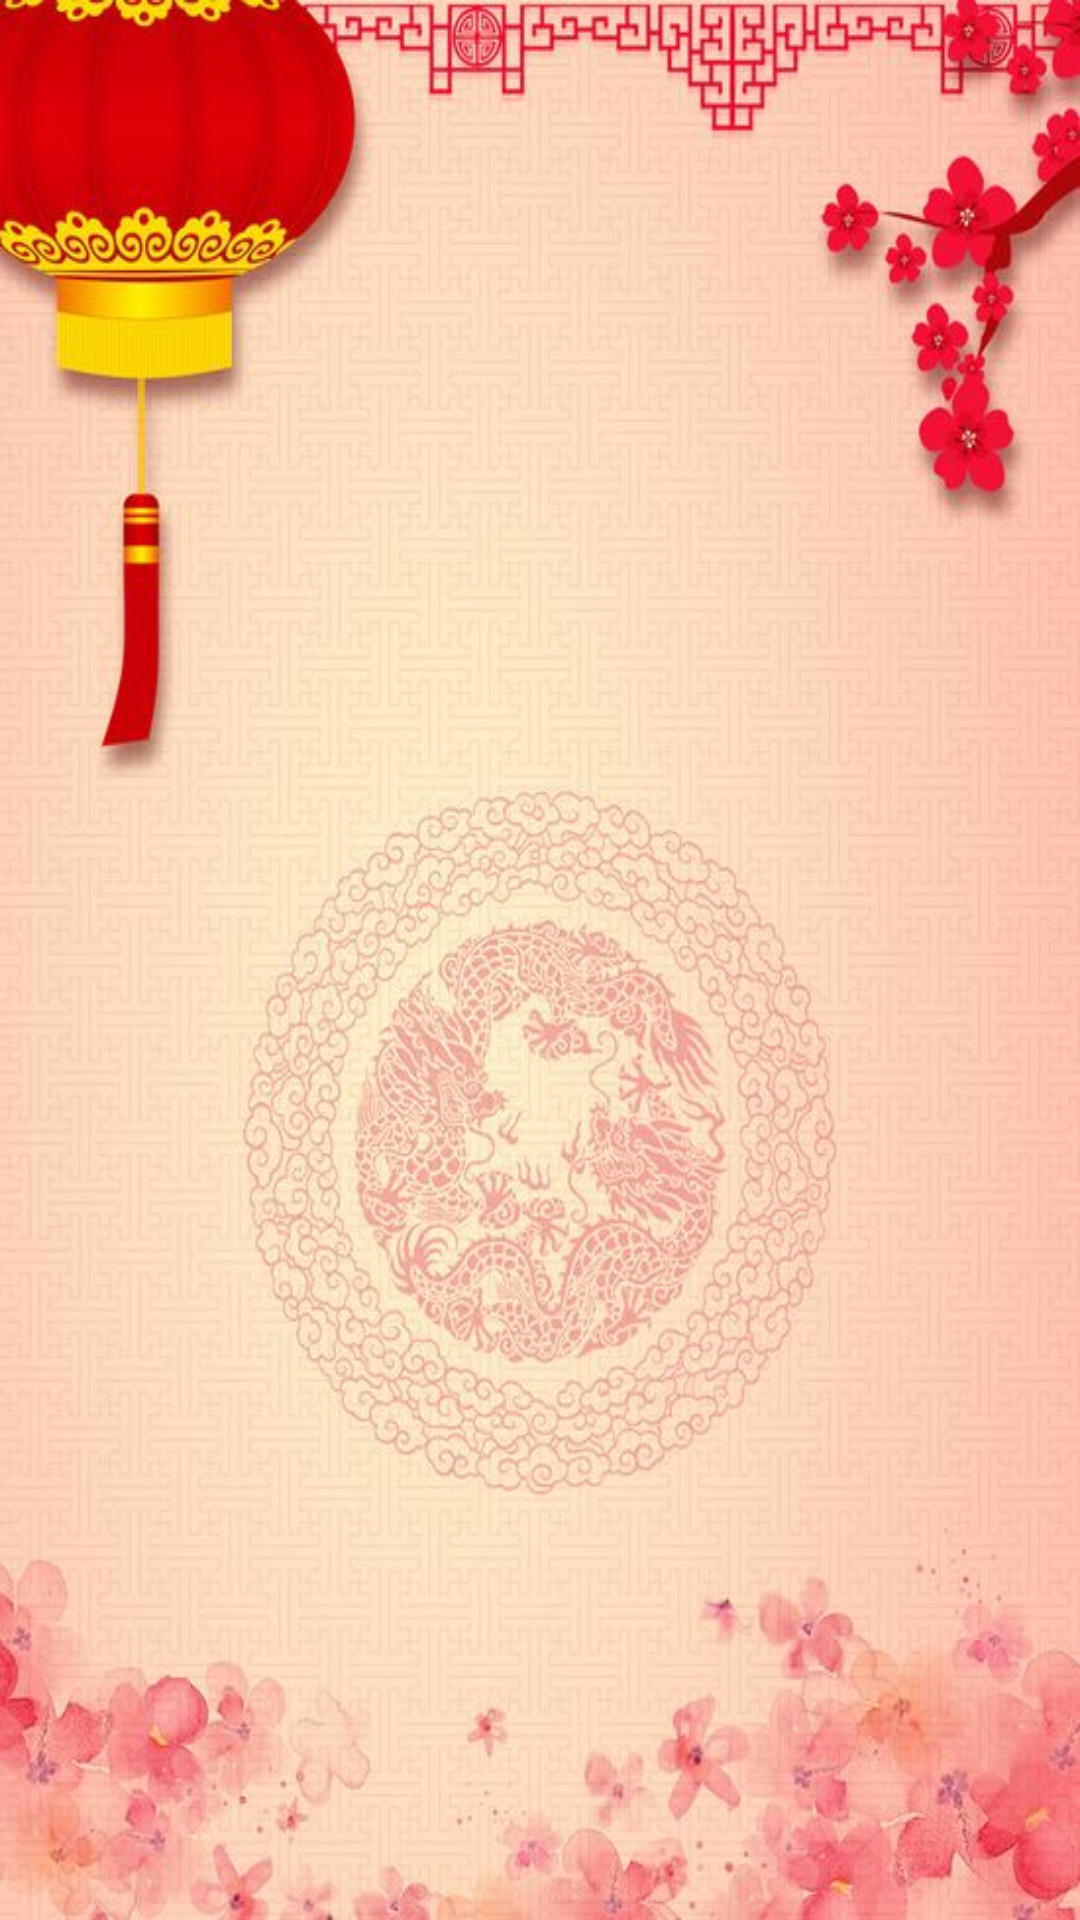

Write the Android layout XML for this screen, with the resource values it uses.
<!-- AndroidManifest.xml: application theme Theme.PRUEBAFOTOFINAL -->
<!-- res/layout/fragment_platos.xml -->
<?xml version="1.0" encoding="utf-8"?>
<FrameLayout xmlns:android="http://schemas.android.com/apk/res/android"
    xmlns:tools="http://schemas.android.com/tools"
    android:layout_width="match_parent"
    android:layout_height="match_parent"
    android:background="@drawable/img"
    tools:context=".vistas.PlatosFragment">

    <androidx.recyclerview.widget.RecyclerView
        android:id="@+id/rc"
        android:layout_marginTop="8dp"
        android:layout_marginLeft="15dp"
        android:layout_width="match_parent"
        android:layout_height="match_parent">
    </androidx.recyclerview.widget.RecyclerView>

</FrameLayout>
<!-- resources referenced by this layout -->
<resources>
  <!-- drawable img: png bitmap (drawable-xxhdpi, 706003 bytes) -->
  <style name="Theme.PRUEBAFOTOFINAL" parent="Theme.AppCompat.DayNight.NoActionBar">
          
          <item name="colorPrimary">@color/purple_500</item>
          <item name="colorPrimaryVariant">@color/purple_700</item>
          <item name="colorOnPrimary">@color/white</item>
          
          <item name="colorSecondary">@color/teal_200</item>
          <item name="colorSecondaryVariant">@color/teal_700</item>
          <item name="colorOnSecondary">@color/black</item>
          
          <item name="android:statusBarColor" tools:targetApi="l">?attr/colorPrimaryVariant</item>
          
      </style>
  <!-- not gathered from this repository: default colours our renderer supplied (Android Studio template values) -->
  <color name="purple_500">#FF6200EE</color>
  <color name="purple_700">#FF3700B3</color>
  <color name="teal_200">#FF03DAC5</color>
  <color name="teal_700">#FF018786</color>
  <color name="black">#FF000000</color>
  <color name="white">#FFFFFFFF</color>
</resources>
